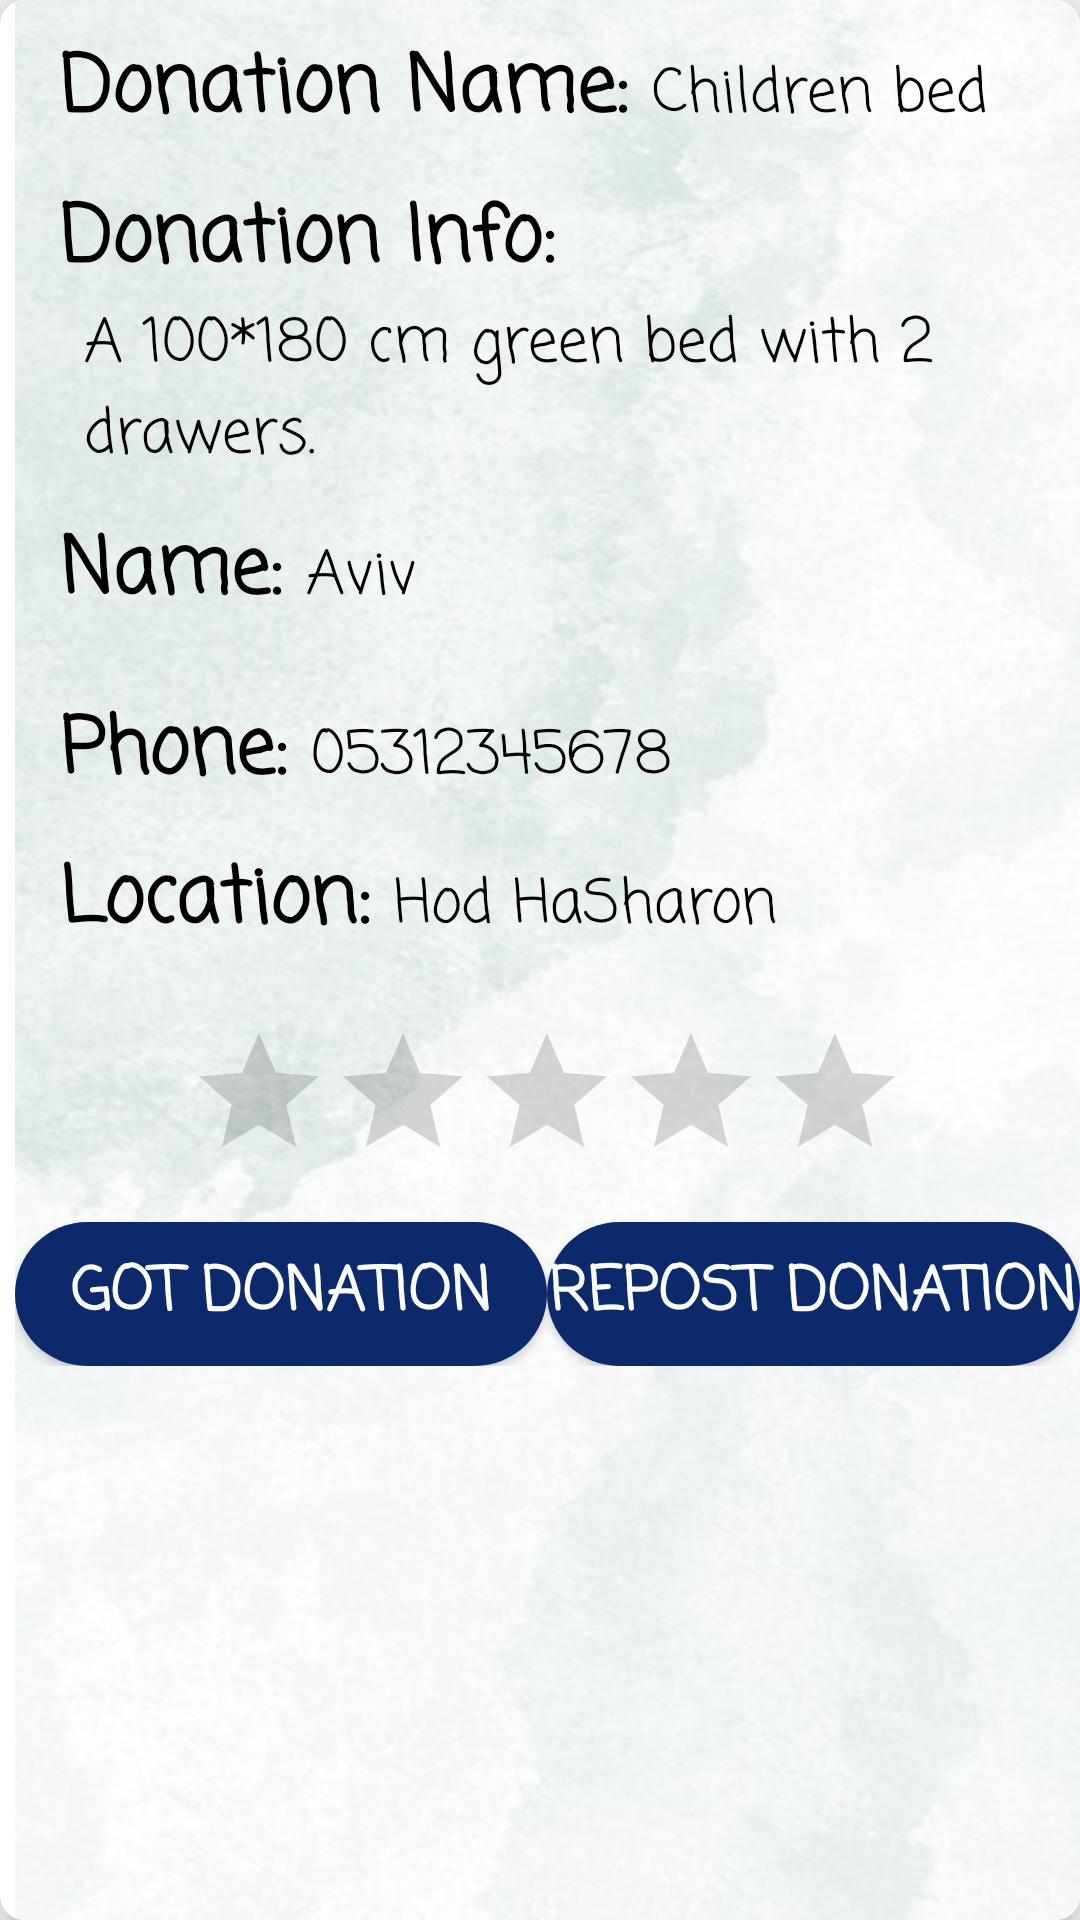

Layout XML and referenced resources for this Android screen:
<!-- AndroidManifest.xml: application theme Theme.HandShake -->
<!-- res/layout/mysaveddonations.xml -->
<?xml version="1.0" encoding="utf-8"?>
<androidx.cardview.widget.CardView xmlns:android="http://schemas.android.com/apk/res/android"
    xmlns:app="http://schemas.android.com/apk/res-auto"
    android:layout_width="match_parent"
    android:layout_height="match_parent"
    android:layout_margin="16dp"
    android:padding="8dp"
    app:cardCornerRadius="8dp"
    app:cardElevation="8dp">

    <LinearLayout
        android:layout_width="match_parent"
        android:layout_height="match_parent"
        android:layout_marginLeft="5dp"
        android:background="@drawable/itembackground"
        android:orientation="vertical"
        android:paddingTop="10dp">

        <LinearLayout
            android:layout_width="match_parent"
            android:layout_height="wrap_content"
            android:layout_gravity="center_vertical"
            android:orientation="horizontal"
            android:paddingLeft="15dp">

            <TextView
                android:layout_width="wrap_content"
                android:layout_height="50dp"
                android:fontFamily="casual"
                android:text="Donation Name:"
                android:textColor="@color/black"
                android:textSize="26dp"
                android:textStyle="bold" />

            <TextView
                android:id="@+id/savedDonationName"
                android:layout_width="wrap_content"
                android:layout_height="wrap_content"
                android:layout_marginLeft="8dp"
                android:fontFamily="casual"
                android:text="Children bed"
                android:textColor="@color/black"
                android:textSize="20dp" />


        </LinearLayout>

        <LinearLayout
            android:layout_width="wrap_content"
            android:layout_height="wrap_content"
            android:layout_gravity="center_vertical"
            android:orientation="vertical"
            android:paddingLeft="15dp"
            android:paddingBottom="10dp">


            <TextView
                android:layout_width="wrap_content"
                android:layout_height="wrap_content"
                android:fontFamily="casual"
                android:text="Donation Info:"
                android:textColor="@color/black"
                android:textSize="26dp"
                android:textStyle="bold" />

            <TextView
                android:id="@+id/savedDonationInfo"
                android:layout_width="wrap_content"
                android:layout_height="wrap_content"
                android:layout_marginLeft="8dp"
                android:fontFamily="casual"
                android:text="A 100*180 cm green bed with 2 drawers."
                android:textColor="@color/black"
                android:textSize="20dp" />

        </LinearLayout>

        <LinearLayout
            android:layout_width="match_parent"
            android:layout_height="wrap_content"
            android:layout_gravity="center_vertical"
            android:orientation="horizontal"
            android:paddingLeft="15dp"
            android:paddingBottom="10dp">

            <TextView
                android:layout_width="wrap_content"
                android:layout_height="50dp"
                android:fontFamily="casual"
                android:text="Name:"
                android:textColor="@color/black"
                android:textSize="26dp"
                android:textStyle="bold" />

            <TextView
                android:id="@+id/savedDonorName"
                android:layout_width="wrap_content"
                android:layout_height="wrap_content"
                android:layout_marginLeft="8dp"
                android:fontFamily="casual"
                android:text="Aviv"
                android:textColor="@color/black"
                android:textSize="20dp" />
        </LinearLayout>

        <LinearLayout
            android:layout_width="match_parent"
            android:layout_height="wrap_content"
            android:layout_gravity="center_vertical"
            android:orientation="horizontal"
            android:paddingLeft="15dp"
            android:paddingBottom="10dp">

            <TextView
                android:layout_width="wrap_content"
                android:layout_height="wrap_content"
                android:fontFamily="casual"
                android:text="Phone:"
                android:textColor="@color/black"
                android:textSize="26dp"
                android:textStyle="bold" />

            <TextView
                android:id="@+id/savedDonorPhone"
                android:layout_width="wrap_content"
                android:layout_height="wrap_content"
                android:layout_marginLeft="8dp"
                android:fontFamily="casual"
                android:text="05312345678"
                android:textColor="@color/black"
                android:textSize="20dp" />
        </LinearLayout>

        <LinearLayout
            android:layout_width="wrap_content"
            android:layout_height="wrap_content"
            android:layout_gravity="center_vertical"
            android:orientation="horizontal"
            android:paddingLeft="15dp"
            android:paddingBottom="10dp">

            <TextView
                android:layout_width="wrap_content"
                android:layout_height="50dp"
                android:fontFamily="casual"
                android:text="Location:"
                android:textColor="@color/black"
                android:textSize="26dp"
                android:textStyle="bold" />

            <TextView
                android:id="@+id/savedDonationLocation"
                android:layout_width="wrap_content"
                android:layout_height="35dp"
                android:layout_marginLeft="8dp"
                android:fontFamily="casual"
                android:text="Hod HaSharon"
                android:textColor="@color/black"
                android:textSize="20dp" />
        </LinearLayout>

        <LinearLayout
            android:layout_width="match_parent"
            android:layout_height="wrap_content"
            android:gravity="center_horizontal"
            android:orientation="vertical"
            android:paddingBottom="10dp">

            

            <RatingBar
                android:id="@+id/donationRating"
                android:layout_width="wrap_content"
                android:layout_height="wrap_content"
                android:numStars="5"
                android:rating="0"
                android:stepSize="1.0" />

            

        </LinearLayout>

        <LinearLayout
            android:layout_width="match_parent"
            android:layout_height="wrap_content"
            android:orientation="horizontal">

            <Button
                android:id="@+id/gotDonation"
                android:layout_width="0dp"
                android:layout_height="wrap_content"
                android:layout_weight="1"
                android:background="@drawable/blue_button"
                android:fontFamily="casual"
                android:text="Got donation"
                android:textColor="#FEFEFE"
                android:textSize="20sp"
                android:textStyle="bold" />

            <Button
                android:id="@+id/repostDonation"
                android:layout_width="0dp"
                android:layout_height="wrap_content"
                android:layout_weight="1"
                android:background="@drawable/blue_button"
                android:fontFamily="casual"
                android:text="Repost donation"
                android:textColor="#FEFEFE"
                android:textSize="20sp"
                android:textStyle="bold" />

        </LinearLayout>

    </LinearLayout>


</androidx.cardview.widget.CardView>
<!-- resources referenced by this layout -->
<resources>
  <!-- drawable blue_button (drawable) -->
  <?xml version="1.0" encoding="utf-8"?>
  <shape xmlns:android="http://schemas.android.com/apk/res/android">
      <solid android:color="#0c296b" />
      <corners android:radius="75dp"/>
  
  </shape>
  <!-- drawable itembackground: jpg bitmap (drawable, 45953 bytes) -->
  <style name="Theme.HandShake" parent="Base.Theme.HandShake" />
  <style name="Base.Theme.HandShake" parent="Theme.AppCompat.Light.NoActionBar">
          
          
      </style>
  <!-- not gathered from this repository: default colours our renderer supplied (Android Studio template values) -->
  <color name="black">#FF000000</color>
</resources>
